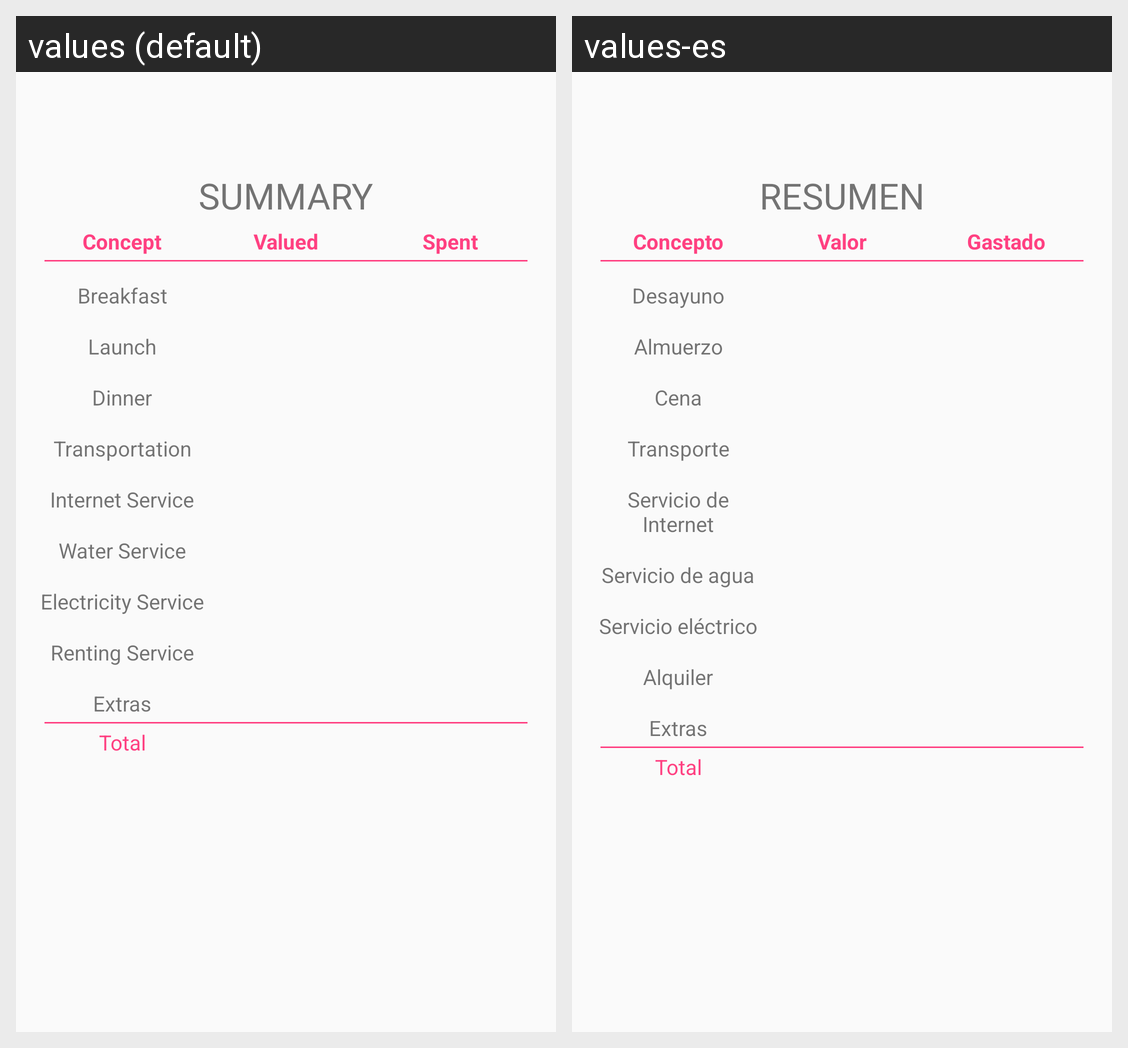

This grid shows one Android layout under two languages. Give, for every string resource on the screen, its name, the default text and each shown locale's text.
Android screen res/layout/content_main.xml rendered under 2 locales, left to right: values (default), values-es. Device: Nexus 5 (rendered at 1080×1920; each locale shown at half size, 540×960, under a caption strip naming it); theme AppTheme.
Strings drawn on this screen, with the default value and each locale's value (text and hints the layout hard-codes, and strings that could not be matched under every locale, appear in the picture but are not listed):

summary
  values: SUMMARY
  values-es: RESUMEN

concept
  values: Concept
  values-es: Concepto

valued
  values: Valued
  values-es: Valor

spent
  values: Spent
  values-es: Gastado

breakfast
  values: Breakfast
  values-es: Desayuno

launch
  values: Launch
  values-es: Almuerzo

dinner
  values: Dinner
  values-es: Cena

transportation
  values: Transportation
  values-es: Transporte

internet
  values: Internet Service
  values-es: Servicio de Internet

water
  values: Water Service
  values-es: Servicio de agua

electricity
  values: Electricity Service
  values-es: Servicio eléctrico

renting
  values: Renting Service
  values-es: Alquiler

extras
  values: Extras
  values-es: Extras

total
  values: Total
  values-es: Total
